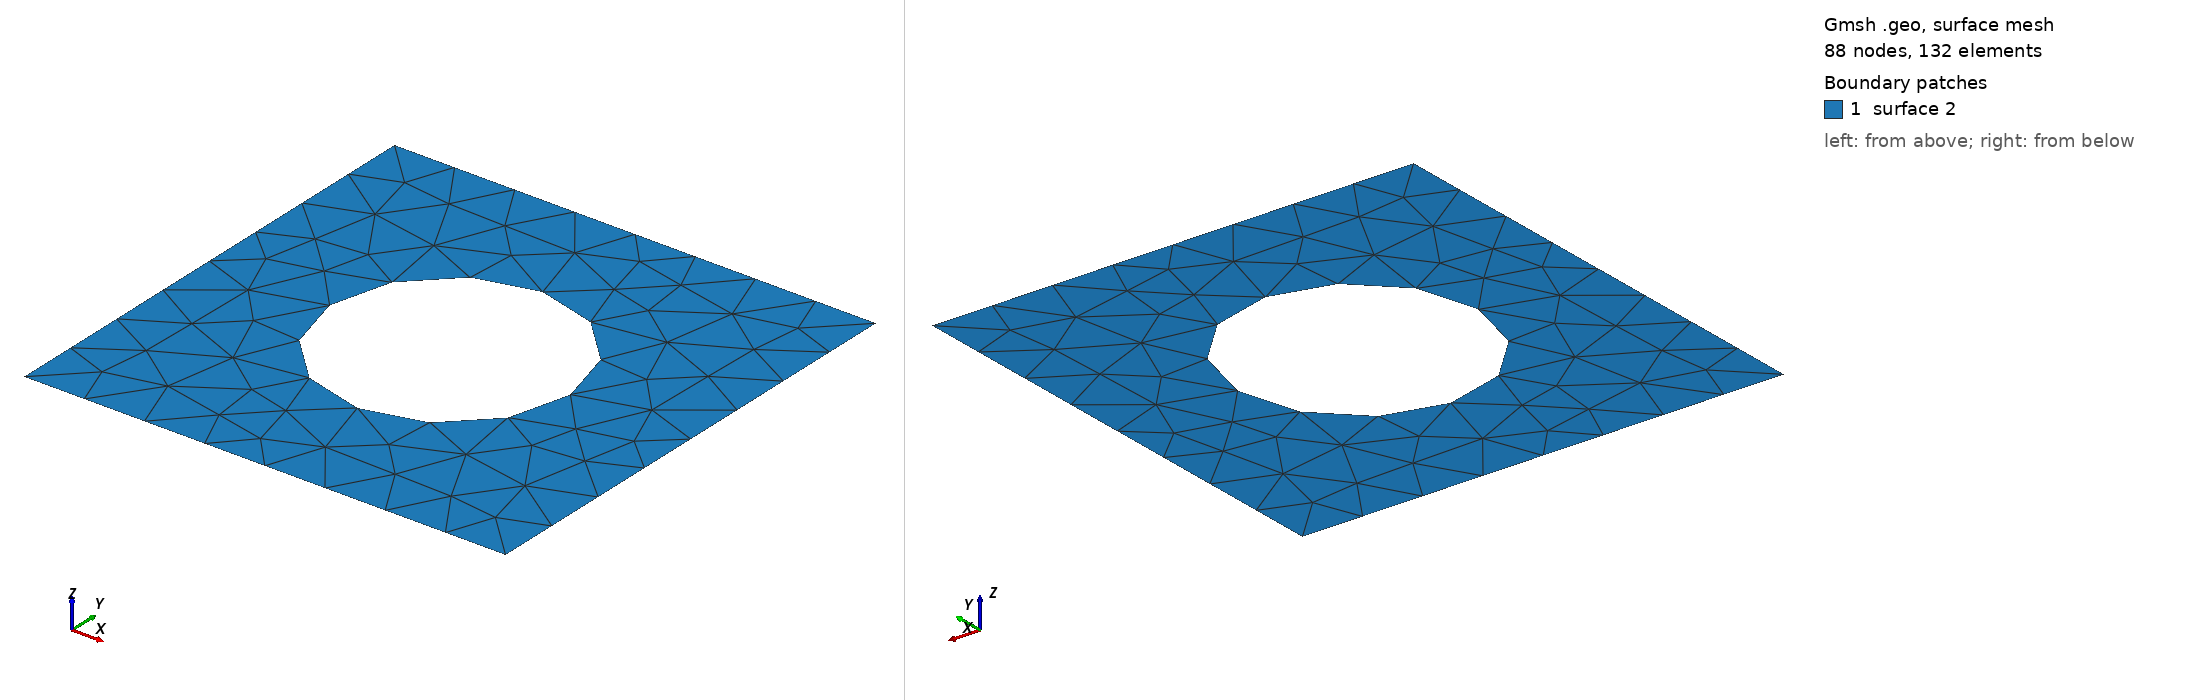

Gmsh geometry script, surface-meshed: 88 nodes, 132 surface elements. Boundary patches (legend numbers): 1 surface 2. Left view from above one corner, right view from below the opposite corner. The script declares no physical surfaces, so the legend lists its geometric surfaces. The drawing asked Gmsh for element sizes between 1% and 20% of the model's largest extent; the script's own settings can give other sizes.

=== C3_2D.geo (drawn) ===
/////////////////////////////////////////
//        Géoétrie simple 2D           //
//    Cercle immergé dans Carré        //
/////////////////////////////////////////
SetFactory("OpenCASCADE");
rayon=1.0;
Circle(1) = {0, 0, 0, rayon, 0, 2*Pi};
//
Line Loop (1) = {1};
//
Plane Surface (1) = {1};
//
// Carré interne
//
Lx=4.0;
//
Point (2) = { -Lx/2.0, -Lx/2.0, 0};
Point (3) = { -Lx/2.0, Lx/2.0, 0};
Point (4) = { Lx/2.0, Lx/2.0, 0};
Point (5) = { Lx/2.0, -Lx/2.0, 0};
// Création des arêtes
Line (2) = {2 ,3}; // gauche
Line (3) = {3 ,4}; // haut
Line (4) = {4 ,5}; // droit
Line (5) = {5 ,2}; // bas
// Définition du contour
Line Loop (2) = { 2, 3, 4, 5};
//
Plane Surface (2) = {2};
//
// Trou
//
BooleanDifference{ Surface{2}; Delete; }{ Surface{1}; Delete; }
